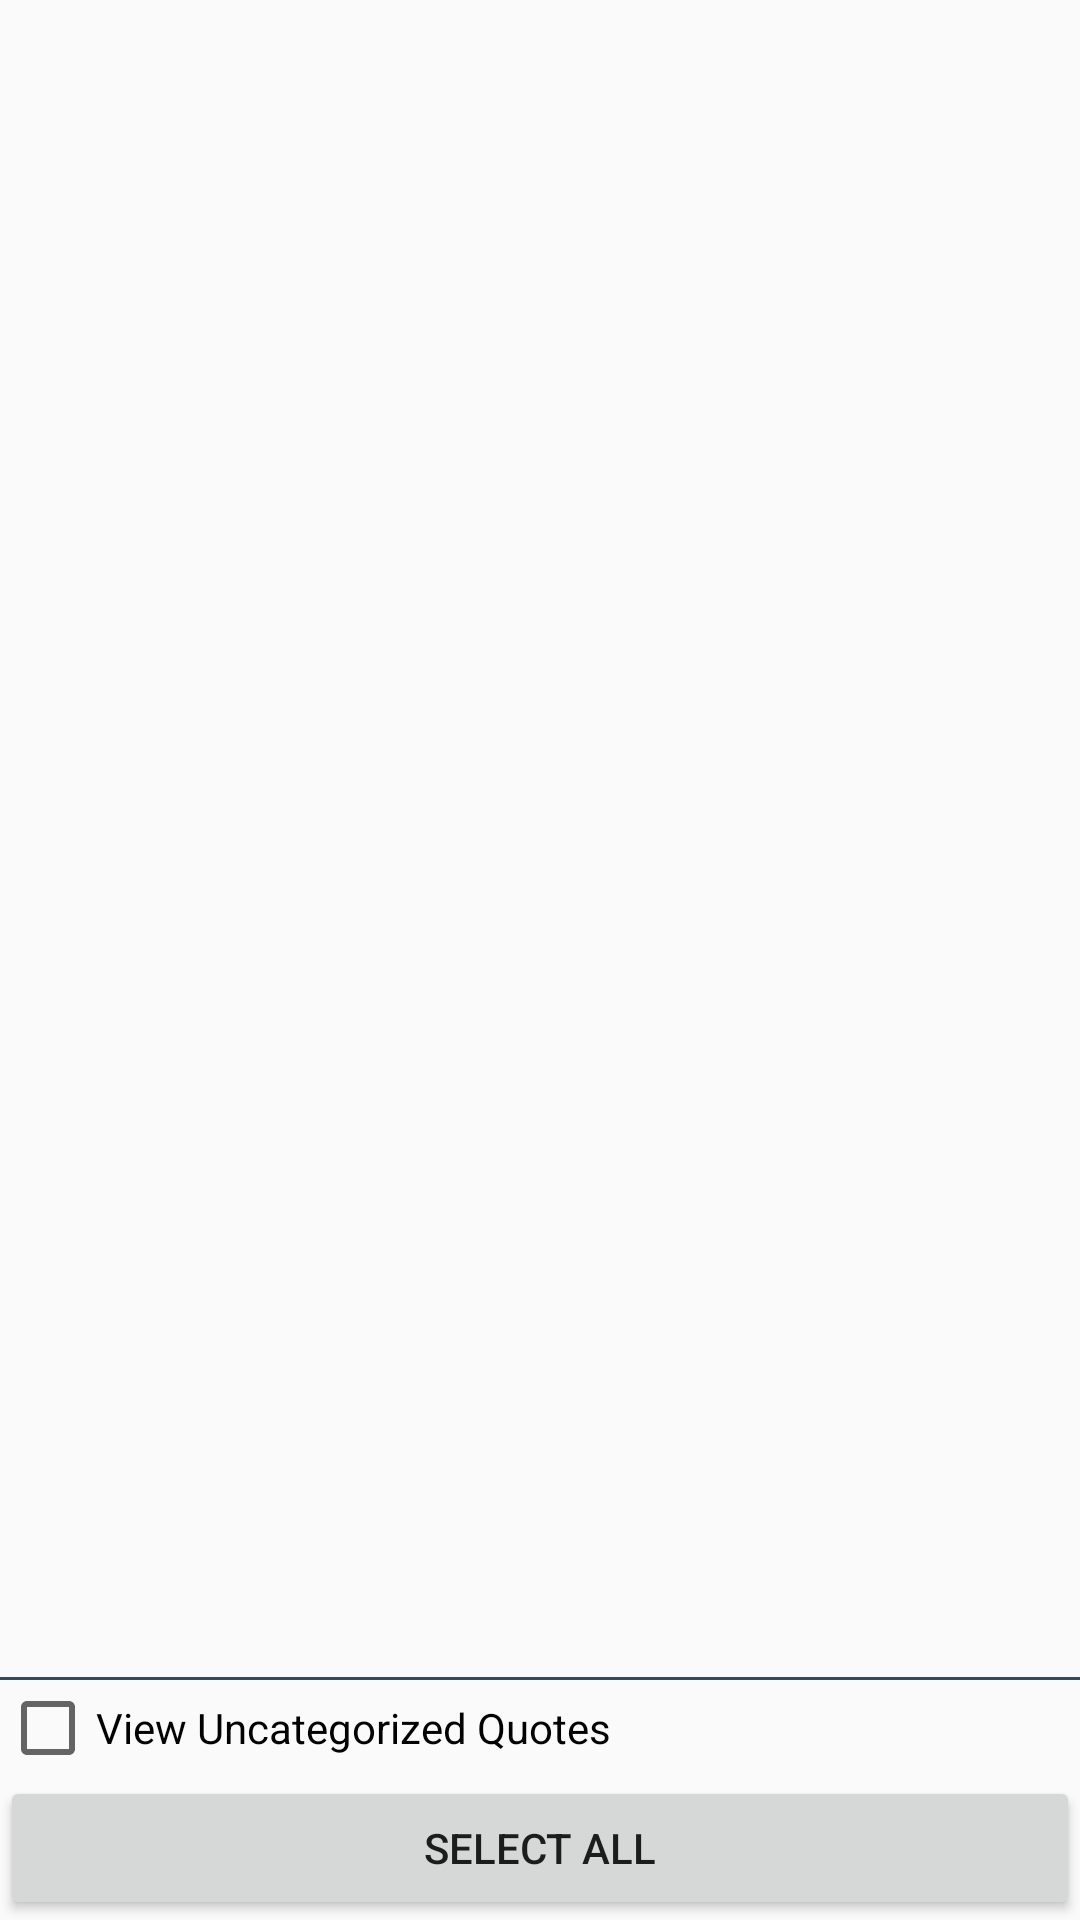

Write the Android layout XML for this screen, with the resource values it uses.
<!-- AndroidManifest.xml: application theme AppTheme -->
<!-- res/layout/activity_select_category.xml -->
<?xml version="1.0" encoding="utf-8"?>
<RelativeLayout xmlns:android="http://schemas.android.com/apk/res/android"
    android:layout_width="match_parent"
    android:layout_height="match_parent">

    <LinearLayout
        android:id="@+id/footer"
        android:layout_alignParentBottom="true"
        android:layout_width="match_parent"
        android:layout_height="wrap_content"
        android:orientation="vertical">

        <View
            android:background="@color/primary_dark"
            android:layout_width="match_parent"
            android:layout_height="1dp"/>
        <CheckBox
            android:id="@+id/viewUncategorizedCheckbox"
            android:text="View Uncategorized Quotes"
            android:layout_width="wrap_content"
            android:layout_height="wrap_content" />

        <Button
            android:text="Select All"
            android:id="@+id/selectButton"
            android:layout_width="match_parent"
            android:layout_height="wrap_content" />

    </LinearLayout>

    <LinearLayout
        android:layout_above="@id/footer"
        android:layout_alignParentTop="true"
        android:layout_width="match_parent"
        android:layout_height="0dp"
        android:orientation="vertical">

        <ListView
            android:id="@+id/listView"
            android:layout_width="match_parent"
            android:layout_height="match_parent"/>

        <LinearLayout
            android:id="@+id/emptyView"
            android:layout_width="match_parent"
            android:layout_height="match_parent"
            android:orientation="vertical"
            android:gravity="center">

            <TextView
                android:textStyle="bold"
                android:textColor="@color/black"
                android:textSize="@dimen/empty_list_view_header_text"
                android:layout_width="wrap_content"
                android:layout_height="wrap_content"
                android:text="@string/no_categories"/>

            <TextView
                android:gravity="center"
                android:padding="@dimen/padding"
                android:textSize="@dimen/empty_list_view_subtitle_text"
                android:layout_width="wrap_content"
                android:layout_height="wrap_content"
                android:text="@string/no_categories_hint"/>

        </LinearLayout>

    </LinearLayout>


</RelativeLayout>
<!-- resources referenced by this layout -->
<resources>
  <color name="black">#000000</color>
  <color name="primary_dark">#34495E</color>
  <dimen name="empty_list_view_header_text">16sp</dimen>
  <dimen name="empty_list_view_subtitle_text">14sp</dimen>
  <dimen name="padding">16dp</dimen>
  <string name="no_categories">No Categories</string>
  <string name="no_categories_hint">Add a category by selecting NEW CATEGORY or ADD NEW in the categories page.</string>
  <style name="AppTheme" parent="Theme.AppCompat.Light.DarkActionBar">
          
          
          <item name="colorPrimary">@color/primary</item>
          <item name="android:colorPrimary">@color/primary</item>
          
          <item name="colorPrimaryDark">@color/primary_dark</item>
          <item name="android:colorPrimaryDark">@color/primary_dark</item>
          
          <item name="colorAccent">@color/accent</item>
          <item name="android:colorAccent">@color/accent</item>
  
          <item name="android:alertDialogTheme">@style/QuotesDialog</item>
          <item name="alertDialogTheme">@style/QuotesDialog</item>
  
      </style>
  <color name="primary">#6C7A89</color>
  <color name="accent">#6C7A89</color>
  <style name="QuotesDialog" parent="Theme.AppCompat.Light.Dialog.Alert">
          <item name="colorAccent">@color/primary_dark</item>
  
          <item name="android:textColorPrimary">@color/white</item>
  
          <item name="android:background">@color/primary</item>
      </style>
  <color name="white">#ffffff</color>
</resources>
